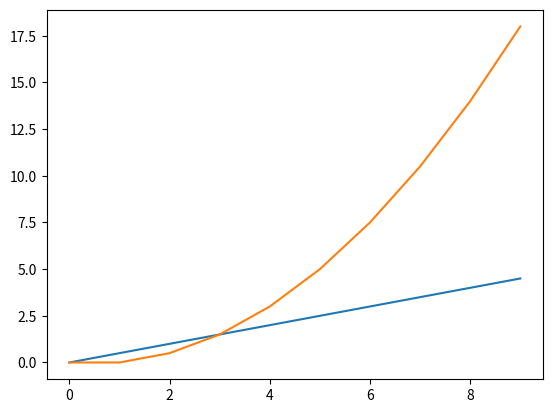

Reproduce this figure in Python.
import numpy as np
import math

import matplotlib.pyplot as plt

def derivative_x_squared(x):
    """
    """
    return 2*x


def euler(num_steps, step_size, initial_point = np.array([0.,0.]), derivative = derivative_x_squared):
    to_write = np.zeros((num_steps, 2))
    for n in range(num_steps):
        to_write[n] = initial_point
        initial_point += np.array([step_size, step_size*derivative(initial_point[0])])
    return to_write

plt.plot(euler(10,.5))
plt.show()
